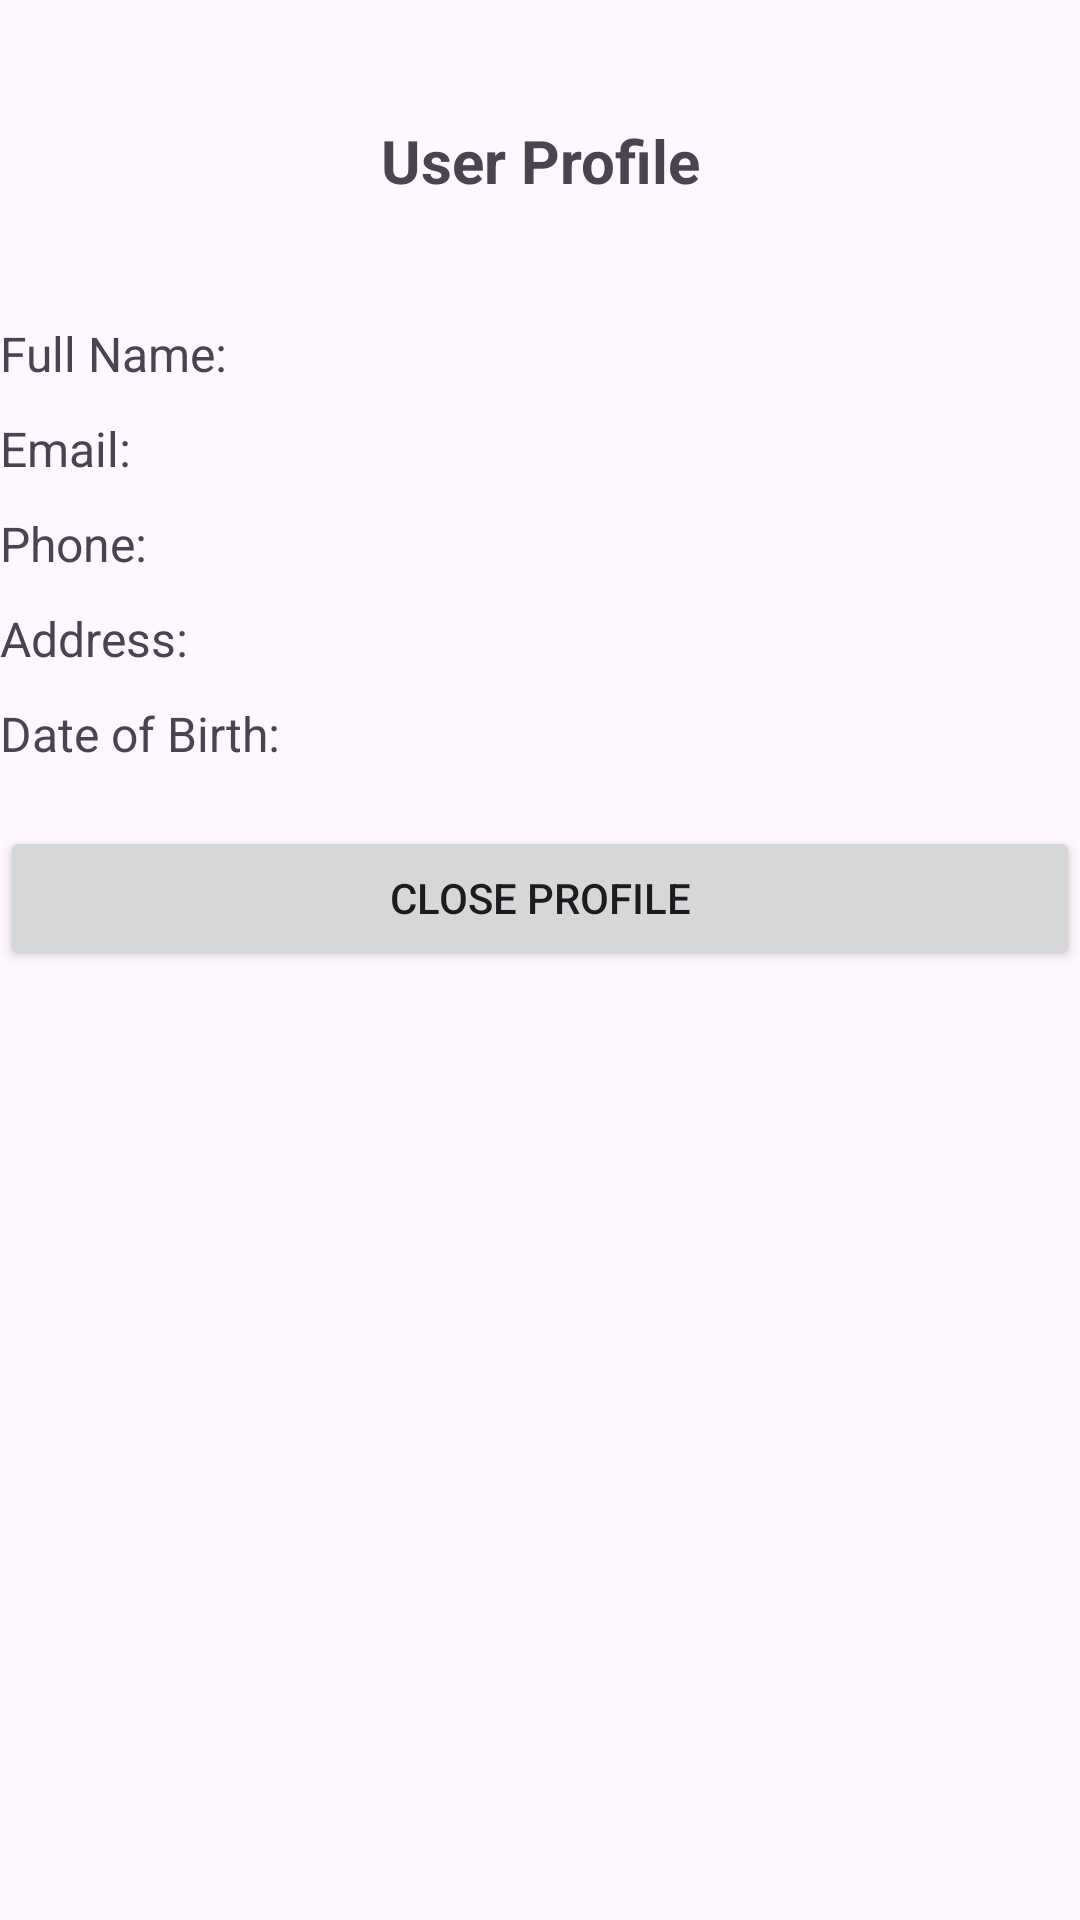

Write the Android layout XML for this screen, with the resource values it uses.
<!-- AndroidManifest.xml: application theme Theme.SulochanaSalon -->
<!-- res/layout/activity_user_profile.xml -->
<?xml version="1.0" encoding="utf-8"?>
<LinearLayout xmlns:android="http://schemas.android.com/apk/res/android"
    xmlns:app="http://schemas.android.com/apk/res-auto"
    xmlns:tools="http://schemas.android.com/tools"
    android:id="@+id/main"
    android:layout_width="match_parent"
    android:layout_height="match_parent"
    android:orientation="vertical"
    tools:context=".UserProfileActivity">

    
    <TextView
        android:id="@+id/profileTitle"
        android:layout_width="match_parent"
        android:layout_height="wrap_content"
        android:text="User Profile"
        android:textSize="20sp"
        android:layout_marginTop="30dp"
        android:gravity="center"
        android:textStyle="bold"
        android:padding="10dp" />

    
    <TextView
        android:id="@+id/userName"
        android:layout_width="match_parent"
        android:layout_marginTop="30dp"
        android:layout_height="wrap_content"
        android:text="Full Name: "
        android:textSize="16sp" />

    <TextView
        android:id="@+id/userEmail"
        android:layout_width="match_parent"
        android:layout_marginTop="10dp"
        android:layout_height="wrap_content"
        android:text="Email: "
        android:textSize="16sp" />

    <TextView
        android:id="@+id/userPhone"
        android:layout_marginTop="10dp"
        android:layout_width="match_parent"
        android:layout_height="wrap_content"
        android:text="Phone: "
        android:textSize="16sp" />

    <TextView
        android:id="@+id/userAddress"
        android:layout_width="match_parent"
        android:layout_marginTop="10dp"
        android:layout_height="wrap_content"
        android:text="Address: "
        android:textSize="16sp" />

    <TextView
        android:id="@+id/userDOB"
        android:layout_width="match_parent"
        android:layout_height="wrap_content"
        android:layout_marginTop="10dp"
        android:text="Date of Birth: "
        android:textSize="16sp" />

    
    <Button
        android:id="@+id/closeProfileButton"
        android:layout_width="match_parent"
        android:layout_height="wrap_content"
        android:text="Close Profile"
        android:layout_marginTop="20dp" />
</LinearLayout>
<!-- resources referenced by this layout -->
<resources>
  <style name="Theme.SulochanaSalon" parent="Base.Theme.SulochanaSalon" />
  <style name="Base.Theme.SulochanaSalon" parent="Theme.Material3.DayNight.NoActionBar">
          
          
      </style>
</resources>
